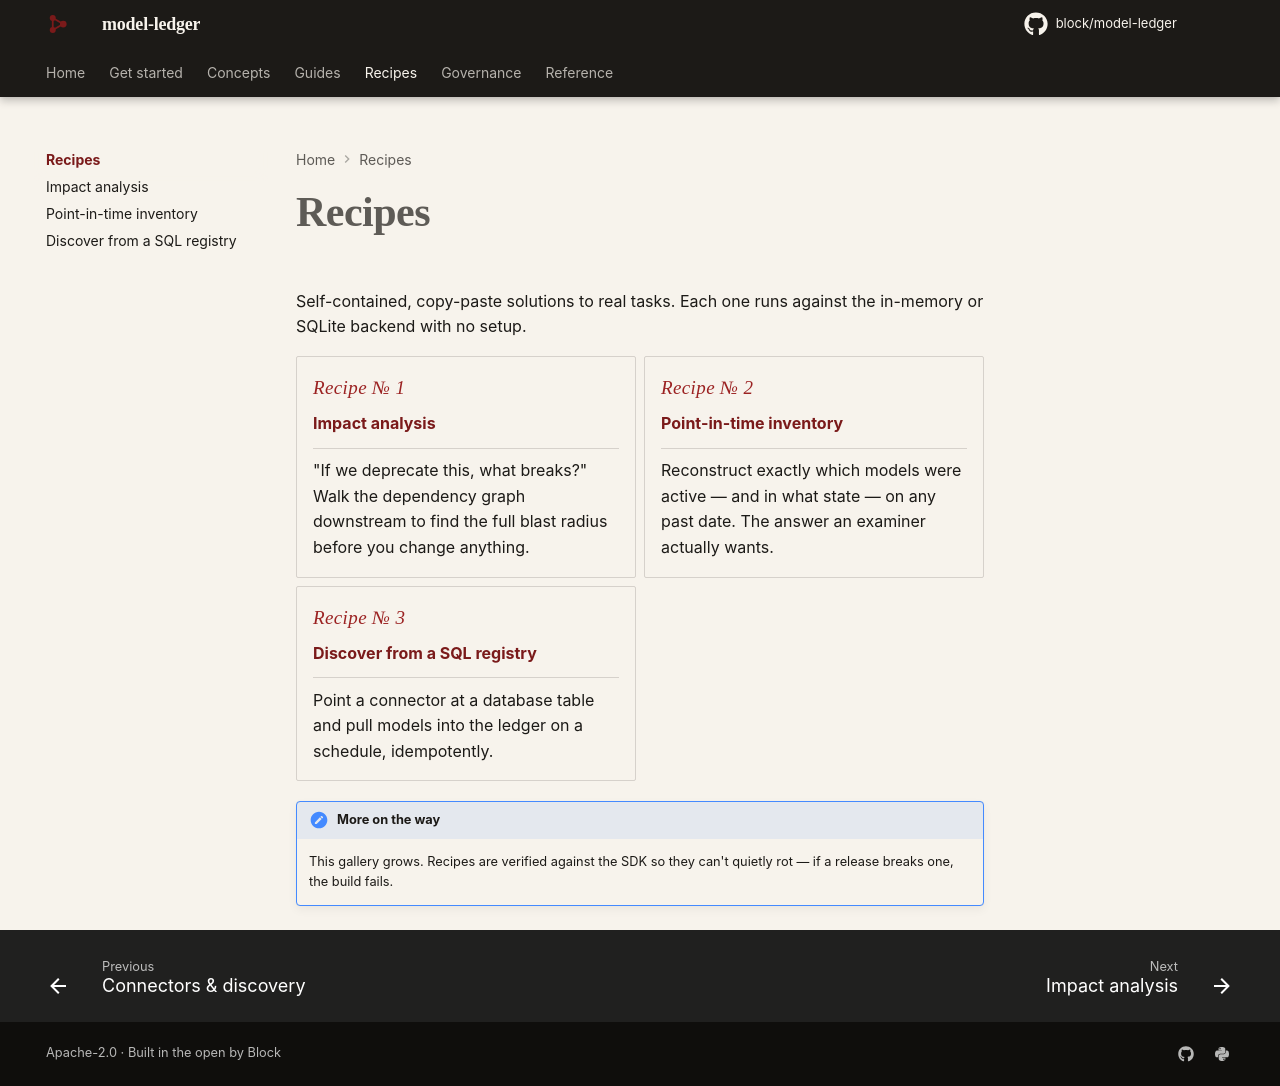

repository: block/model-ledger · page: recipes/index.html · generator: mkdocs

---
title: Recipes
description: Copy-paste solutions to real tasks — impact analysis, point-in-time inventory, scheduled discovery, and more.
---

# Recipes

Self-contained, copy-paste solutions to real tasks. Each one runs against the
in-memory or SQLite backend with no setup.

<div class="grid cards" markdown>

-   <span class="recipe-num">Recipe № 1</span>

    __[Impact analysis](impact-analysis.md)__

    ---

    "If we deprecate this, what breaks?" Walk the dependency graph downstream to find
    the full blast radius before you change anything.

-   <span class="recipe-num">Recipe № 2</span>

    __[Point-in-time inventory](point-in-time.md)__

    ---

    Reconstruct exactly which models were active — and in what state — on any past
    date. The answer an examiner actually wants.

-   <span class="recipe-num">Recipe № 3</span>

    __[Discover from a SQL registry](discover-sql.md)__

    ---

    Point a connector at a database table and pull models into the ledger on a
    schedule, idempotently.

</div>

!!! note "More on the way"
    This gallery grows. Recipes are verified against the SDK so they can't quietly rot
    — if a release breaks one, the build fails.
